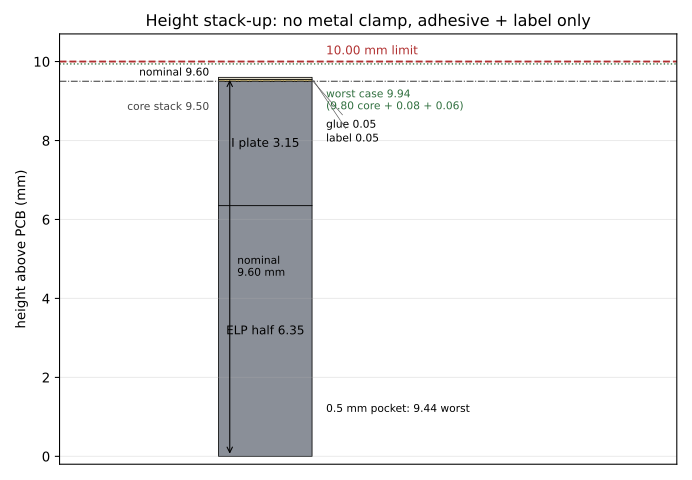

Values plotted in this chart, from the file beside it:
layer, nominal_mm, min_mm, max_mm, note
ELP half, 6.35, 6.20, 6.50, TDK datasheet 6.35 +/-0.15
I plate, 3.15, 3.00, 3.30, TDK datasheet 3.15 +/-0.15
core stack, 9.50, 9.20, 9.80, sum of the two datasheet maxima is 9.80
adhesive, 0.05, 0.04, 0.08, controlled thin bond line; 0.05 nominal …
label, 0.05, 0.04, 0.06, printed label
total nominal (flat), 9.60, , , 9.50 + 0.05 + 0.05
total worst (flat), 9.94, , , 9.80 + 0.08 + 0.06
limit, 10.00, , , roadmap thinness limit
margin (flat), 0.06, , , prototype only; too small for PCB warpag…
pocket depth, 0.50, , , recommended: core sunk 0.50 mm into a PC…
total worst (pocket), 9.44, , , 9.94 - 0.50; margin 0.56
metal clamp option, 0.50, , , rejected: worst case becomes 10.44 mm
